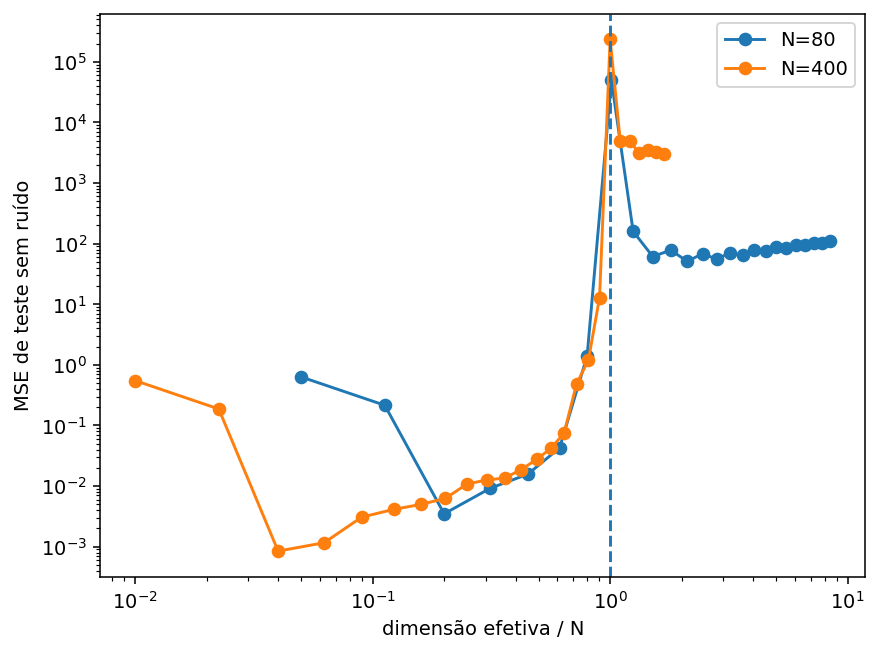

Source data for this figure (header and first rows):
N, D, p_monomios, p_efetivo, posto_numerico, razao_p_N, MSE_treino, MSE_teste
80, 1, 4, 4, 4, 0.05, 0.584, 0.6323
80, 2, 10, 9, 9, 0.1125, 0.2053, 0.2152
80, 3, 20, 16, 16, 0.2, 0.021, 0.003486
80, 4, 35, 25, 25, 0.3125, 0.01741, 0.00918
80, 5, 56, 36, 36, 0.45, 0.01431, 0.01571
80, 6, 84, 49, 49, 0.6125, 0.009337, 0.04255
80, 7, 120, 64, 64, 0.8, 0.005398, 1.4
80, 8, 165, 81, 80, 1.012, 1.6251230206637464e-24, 49567
80, 9, 220, 100, 80, 1.25, 6.402366964122419e-28, 159.3
80, 10, 286, 121, 80, 1.512, 2.2153464667746026e-28, 61.11
80, 11, 364, 144, 80, 1.8, 6.138680456531953e-28, 78.38
80, 12, 455, 169, 80, 2.112, 3.79697297980825e-28, 50.85
80, 13, 560, 196, 80, 2.45, 2.0971909054276887e-28, 68.48
80, 14, 680, 225, 80, 2.812, 3.394902459404857e-28, 55.31
80, 15, 816, 256, 80, 3.2, 2.512036648782937e-28, 71.31
80, 16, 969, 289, 80, 3.612, 7.940109935592864e-28, 64.07
80, 17, 1140, 324, 80, 4.05, 2.0711515381334715e-28, 78.44
80, 18, 1330, 361, 80, 4.513, 4.207417154720347e-28, 74.5
80, 19, 1540, 400, 80, 5.0, 5.862766171576323e-28, 87.03
80, 20, 1771, 441, 80, 5.513, 8.114940704081736e-28, 85.23
80, 21, 2024, 484, 80, 6.05, 3.6865583568350605e-28, 95.69
80, 22, 2300, 529, 80, 6.612, 2.1850788165839805e-28, 95.33
80, 23, 2600, 576, 80, 7.2, 1.4838396975195446e-27, 103.6
80, 24, 2925, 625, 80, 7.812, 1.5601766367969045e-28, 104.2
80, 25, 3276, 676, 80, 8.45, 7.478536389184294e-28, 110.5
400, 1, 4, 4, 4, 0.01, 0.5509, 0.5501
400, 2, 10, 9, 9, 0.0225, 0.1916, 0.1869
400, 3, 20, 16, 16, 0.04, 0.02229, 0.0008441
400, 4, 35, 25, 25, 0.0625, 0.0219, 0.001162
400, 5, 56, 36, 36, 0.09, 0.02015, 0.003075
400, 6, 84, 49, 49, 0.1225, 0.01947, 0.004118
400, 7, 120, 64, 64, 0.16, 0.01898, 0.004993
400, 8, 165, 81, 81, 0.2025, 0.01843, 0.006262
400, 9, 220, 100, 100, 0.25, 0.01678, 0.01085
400, 10, 286, 121, 121, 0.3025, 0.0155, 0.01258
400, 11, 364, 144, 144, 0.36, 0.01414, 0.01359
400, 12, 455, 169, 169, 0.4225, 0.01246, 0.01871
400, 13, 560, 196, 196, 0.49, 0.01071, 0.0275
400, 14, 680, 225, 225, 0.5625, 0.009482, 0.04167
400, 15, 816, 256, 256, 0.64, 0.007598, 0.0749
400, 16, 969, 289, 289, 0.7225, 0.005873, 0.4877
400, 17, 1140, 324, 324, 0.81, 0.003428, 1.193
400, 18, 1330, 361, 361, 0.9025, 0.002176, 12.89
400, 19, 1540, 400, 400, 1.0, 5.790929417259298e-18, 235268
400, 20, 1771, 441, 400, 1.103, 7.362854560221063e-20, 5029
400, 21, 2024, 484, 400, 1.21, 2.5003294564152138e-20, 4987
400, 22, 2300, 529, 400, 1.323, 1.128580735282674e-20, 3103
400, 23, 2600, 576, 400, 1.44, 5.440631721504416e-21, 3463
400, 24, 2925, 625, 400, 1.562, 7.52572205671439e-21, 3246
400, 25, 3276, 676, 400, 1.69, 3.873170052543287e-21, 3018
